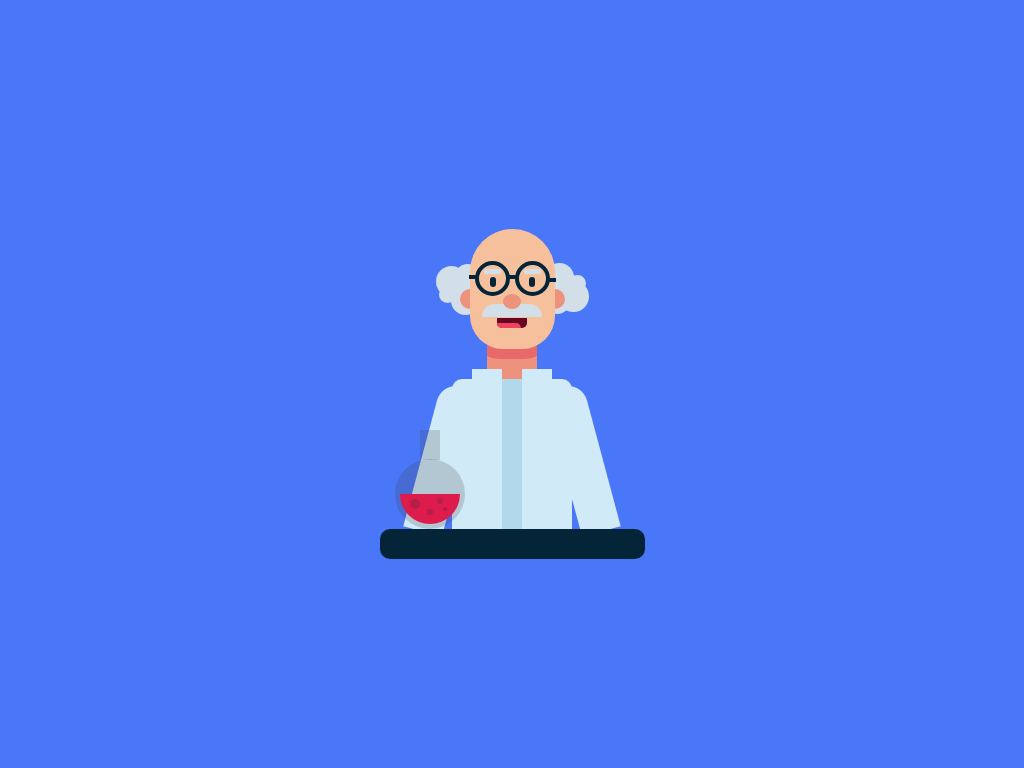

Recreate this image using only HTML and CSS.

<!-- file: index.html -->
<!DOCTYPE html>
<html lang="en">
  <head>
    <meta charset="utf-8">
    <meta name="viewport" content="width=device-width, initial-scale=1.0">
    <title>Scientist CSS Art</title>
    <link rel="stylesheet" href="style.css">
  </head>
  <body>
    <div class="scientist">
      <div class="face">
        <div class="neck"></div>
        <div class="hair hair-l"></div>
        <div class="hair hair-r"></div>
        <div class="ear ear-l"></div>
        <div class="ear ear-r"></div>
        <div class="mouth"></div>
        <div class="moustache"></div>
        <div class="nose"></div>
        <div class="brow brow-l"></div>
        <div class="brow brow-r"></div>
        <div class="eye eye-l"></div>
        <div class="eye eye-r"></div>
        <div class="specs specs-l"></div>
        <div class="specs specs-r"></div>
        <div class="specs-middle"></div>
      </div>
      <div class="dress">
        <div class="arm arm-l"></div>
        <div class="arm arm-r"></div>
        <div class="coat coat-l"></div>
        <div class="coat coat-r"></div>
      </div>
      <div class="desk">
        <div class="beaker">
          <div class="bubbles bubble-1"></div>
          <div class="bubbles bubble-2"></div>
          <div class="bubbles bubble-3"></div>
          <div class="chemical"></div>
        </div>
      </div>
    </div>
  </body>
</html>


/* file: style.css */
body {
  background-color: #4a77f7;
}

.scientist {
  height: 350px;
  width: 265px;
  position: absolute;
  margin: auto;
  top: 0;
  bottom: 0;
  left: 0;
  right: 0;
}

.scientist * {
  padding: 0;
  margin: 0;
  box-sizing: border-box;
}

.face {
  height: 120px;
  width: 85px;
  background-color: #f6c09c;
  border-radius: 45px 45px 35px 35px;
  position: absolute;
  margin: auto;
  left: 0;
  right: 0;
  top: 20px;
}

.neck {
  width: 50px;
  height: 50px;
  background-color: #ed927d;
  position: absolute;
  top: 100px;
  left: 17.5px;
  z-index: -1;
  overflow: hidden;
}

.neck:before {
  content: "";
  position: absolute;
  width: 120%;
  left: -10%;
  height: 60%;
  background-color: #e9696a;
  border-radius: 0 0 30% 30%;
}

.hair {
  height: 25px;
  width: 25px;
  background-color: #d2dfe8;
  border-radius: 50%;
  position: absolute;
  z-index: -1;
  box-shadow:
    -2px 24px 0 2px #d2dfe8,
    -16px 5px 0 3px #d2dfe8,
    -20px 18px 0 -4px #d2dfe8;
}

.hair-l {
  left: -15px;
  top: 35px;
}

.hair-r {
  right: -15px;
  top: 60px;
  transform: rotate(180deg);
}

.ear {
  height: 20px;
  width: 20px;
  background-color: #ed927d;
  border-radius: 50%;
  position: absolute;
  top: 50%;
  z-index: -1;
}

.ear-l {
  left: -10px;
}

.ear-r {
  right: -10px;
}

.moustache {
  background-color: #d2dfe8;
  width: 60px;
  height: 13px;
  position: absolute;
  margin: auto;
  left: 0;
  right: 0;
  top: 75px;
  border-radius: 20px 20px 0 0;
}

.nose {
  height: 15px;
  width: 18px;
  background-color: #ed927d;
  border-radius: 50%;
  position: absolute;
  margin: auto;
  left: 0;
  right: 0;
  top: 65px;
}

.brow {
  width: 17px;
  height: 5px;
  background-color: #d2dfe8;
  border-radius: 17px;
  position: absolute;
  top: 40px;
}

.brow-l {
  left: 14px;
}

.brow-r {
  right: 14px;
}

.eye {
  height: 10px;
  width: 6px;
  background-color: #042538;
  border-radius: 12px;
  position: absolute;
  top: 48px;
  animation: blink 3s infinite;
}

@keyframes blink {
  10% {
    transform: scaleY(0.1);
  }

  15% {
    transform: scaleY(1);
  }
}

.eye-l {
  left: 20px;
}

.eye-r {
  right: 20px;
}

.specs {
  width: 35px;
  height: 35px;
  border: 4px solid #042538;
  border-radius: 50%;
  position: absolute;
  top: 32px;
}

.specs::before {
  content: "";
  position: absolute;
  height: 4px;
  width: 8px;
  background-color: #042538;
  left: -10px;
  top: 10px;
}

.specs-l {
  left: 5px;
}

.specs-r {
  transform: rotate(180deg);
  right: 5px;
}

.specs-middle {
  position: absolute;
  margin: auto;
  left: 0;
  right: 0;
  top: 46px;
  height: 4px;
  width: 10px;
  background-color: #042538;
}

.mouth {
  background-color: #670524;
  width: 30px;
  height: 10px;
  position: absolute;
  margin: auto;
  left: 0;
  right: 0;
  top: 89px;
  border-radius: 0 0 5px 5px;
}

.mouth::before {
  content: "";
  position: absolute;
  height: 5px;
  width: 80%;
  background-color: #ef425e;
  bottom: 0;
  border-radius: 0 5px 0 5px;
}

.dress {
  width: 80px;
  height: 150px;
  background-color: #b2d8eb;
  position: absolute;
  margin: auto;
  left: 0;
  right: 0;
  top: 170px;
}

.coat {
  width: 30px;
  height: 10px;
  background-color: #d0eaf8;
  position: absolute;
  top: -10px;
}

.coat::after {
  content: "";
  height: 150px;
  width: 50px;
  background-color: #d0eaf8;
  position: absolute;
  left: -20px;
  top: 10px;
  border-radius: 10px 0 0 0;
}

.coat-r {
  right: 0;
  transform: rotateY(180deg);
}

.arm {
  height: 150px;
  width: 40px;
  background-color: #d0eaf8;
  position: absolute;
  top: 5px;
}

.arm-l {
  left: -50px;
  transform: rotate(15deg);
  border-radius: 20px 0 0 0;
}

.arm-r {
  right: -50px;
  transform: rotate(-15deg);
  border-radius: 0 20px 0 0;
}

.desk {
  height: 30px;
  width: 100%;
  background-color: #042538;
  position: absolute;
  bottom: 0;
  border-radius: 10px;
}

.beaker {
  height: 70px;
  width: 70px;
  position: absolute;
  background-color: rgb(60 60 60 / 0.2);
  bottom: 30px;
  left: 15px;
  border-radius: 50%;
}

.beaker::before {
  content: "";
  position: absolute;
  height: 30px;
  width: 20px;
  position: absolute;
  background-color: rgb(60 60 60 / 0.2);
  left: 25px;
  bottom: 69px;
}

.chemical {
  background-color: #dd1c4b;
  height: 30px;
  width: 60px;
  border-radius: 0 0 30px 30px;
  position: absolute;
  left: 5px;
  bottom: 5px;
}

.chemical::after {
  content: "";
  position: absolute;
  height: 10px;
  width: 10px;
  background-color: #b41f49;
  border-radius: 50%;
  left: 10px;
  top: 5px;
  box-shadow:
    15px 8px 0 -2px #b41f49,
    25px -3px 0 -2px #b41f49,
    30px 5px 0 -3px #b41f49;
}

.bubbles {
  background-color: #dd1c4b;
  border-radius: 50%;
  position: absolute;
  margin: auto;
  left: 0;
  right: 0;
  bottom: 10px;
  animation: rise 5s infinite;
}

@keyframes rise {
  100% {
    transform: translateY(-130px);
    opacity: 0;
  }
}

.bubble-1 {
  height: 15px;
  width: 15px;
}

.bubble-1 {
  height: 5px;
  width: 5px;
  animation-delay: 2s;
}

.bubble-1 {
  height: 10px;
  width: 10px;
  animation-delay: 3.5s;
}
